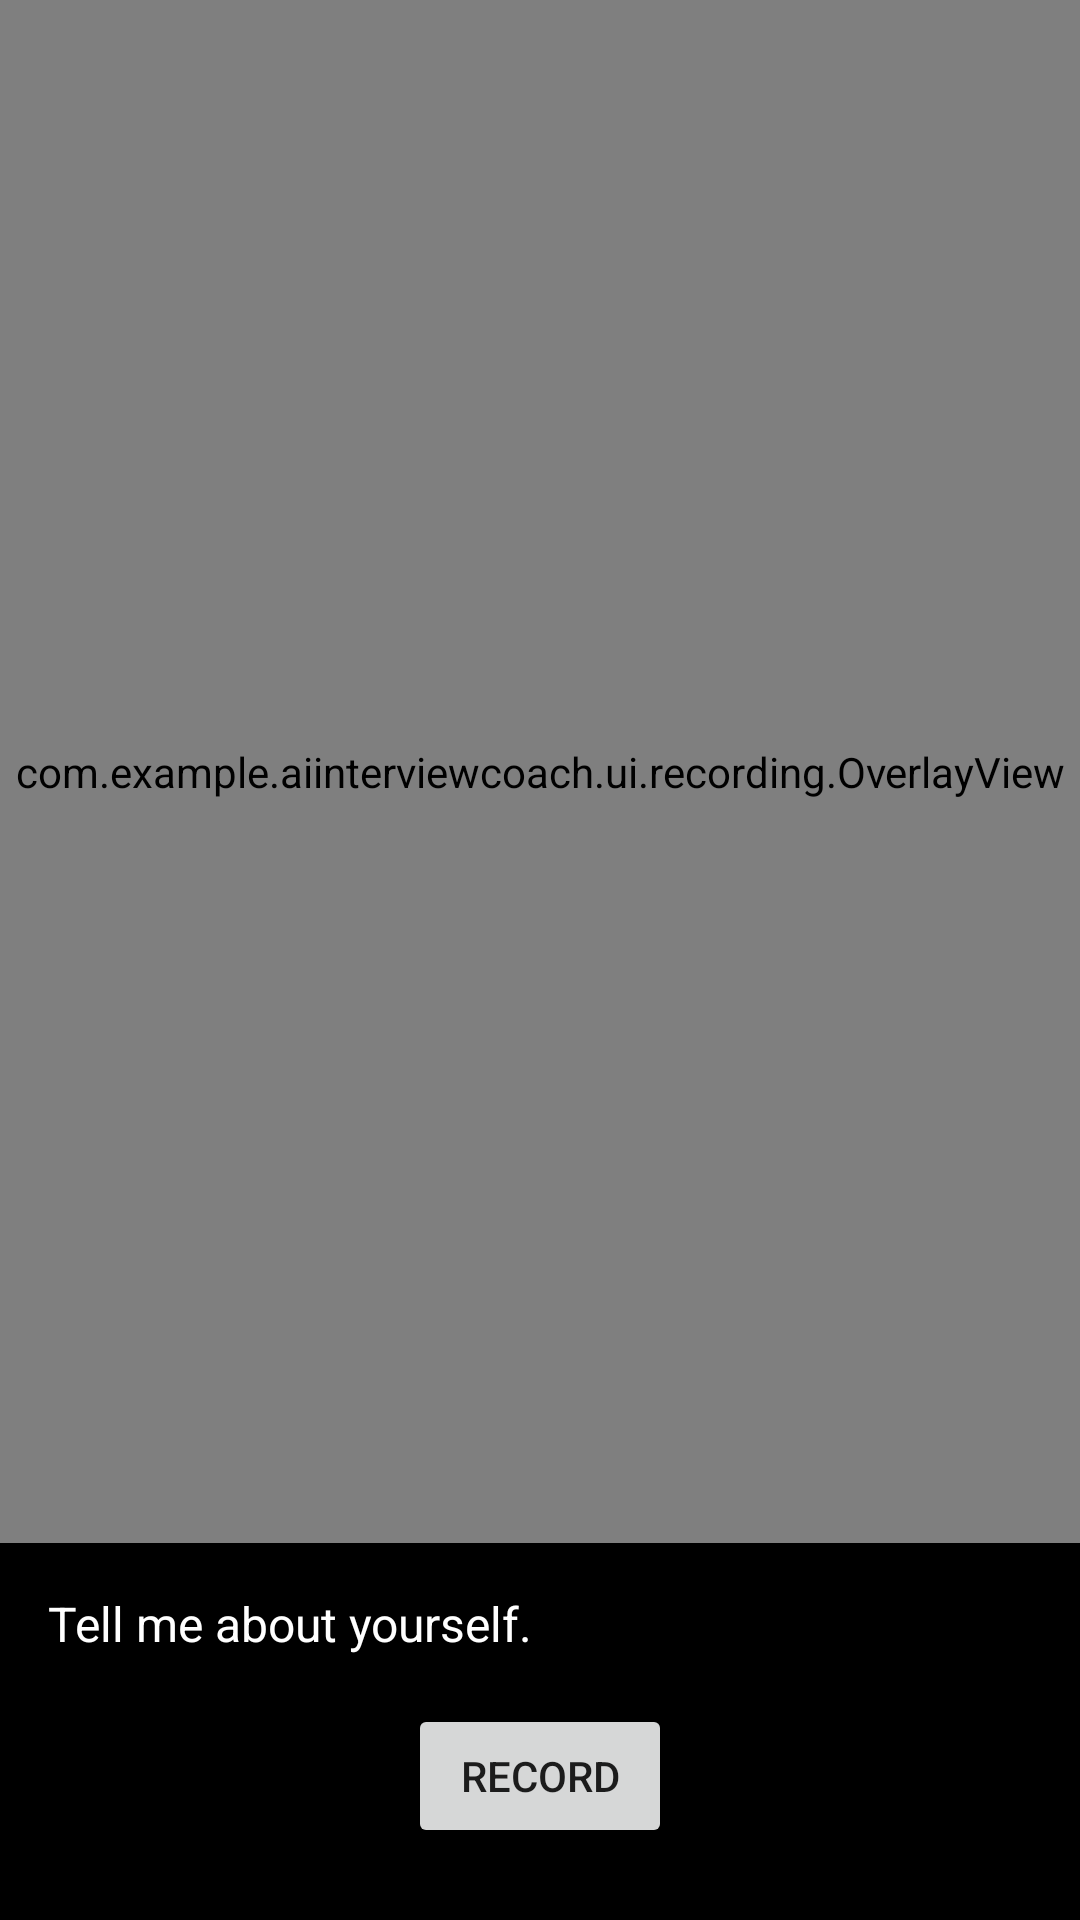

Write the Android layout XML for this screen, with the resource values it uses.
<!-- AndroidManifest.xml: application theme Theme.AIInterviewCoach -->
<!-- res/layout/fragment_recording.xml -->
<?xml version="1.0" encoding="utf-8"?>
<androidx.constraintlayout.widget.ConstraintLayout
    xmlns:android="http://schemas.android.com/apk/res/android"
    xmlns:app="http://schemas.android.com/apk/res-auto"
    android:layout_width="match_parent"
    android:layout_height="match_parent"
    android:background="@android:color/black">

    
    <androidx.camera.view.PreviewView
        android:id="@+id/previewView"
        android:layout_width="0dp"
        android:layout_height="0dp"
        app:layout_constraintTop_toTopOf="parent"
        app:layout_constraintStart_toStartOf="parent"
        app:layout_constraintEnd_toEndOf="parent"
        app:layout_constraintBottom_toTopOf="@+id/tvQuestion"
        app:layout_constraintVertical_weight="1" />

    <com.example.aiinterviewcoach.ui.recording.OverlayView
        android:id="@+id/overlayView"
        android:layout_width="0dp"
        android:layout_height="0dp"
        app:layout_constraintTop_toTopOf="@id/previewView"
        app:layout_constraintBottom_toBottomOf="@id/previewView"
        app:layout_constraintStart_toStartOf="@id/previewView"
        app:layout_constraintEnd_toEndOf="@id/previewView" />

    
    <TextView
        android:id="@+id/tvQuestion"
        android:layout_width="0dp"
        android:layout_height="wrap_content"
        android:padding="16dp"
        android:textSize="16sp"
        android:textColor="@android:color/white"
        android:text="@string/sample_question"
        app:layout_constraintTop_toBottomOf="@+id/previewView"
        app:layout_constraintStart_toStartOf="parent"
        app:layout_constraintEnd_toEndOf="parent"
        app:layout_constraintBottom_toTopOf="@+id/recordingIndicator" />

    
    <TextView
        android:id="@+id/recordingIndicator"
        android:layout_width="wrap_content"
        android:layout_height="wrap_content"
        android:text="● REC"
        android:textColor="#FF0000"
        android:textSize="14sp"
        android:textStyle="bold"
        android:padding="8dp"
        android:visibility="gone"
        app:layout_constraintTop_toBottomOf="@+id/tvQuestion"
        app:layout_constraintStart_toStartOf="parent"
        app:layout_constraintEnd_toEndOf="parent"
        app:layout_constraintBottom_toTopOf="@+id/btnRecord" />

    
    <Button
        android:id="@+id/btnRecord"
        android:layout_width="wrap_content"
        android:layout_height="wrap_content"
        android:text="Record"
        android:layout_marginBottom="24dp"
        app:layout_constraintBottom_toBottomOf="parent"
        app:layout_constraintStart_toStartOf="parent"
        app:layout_constraintEnd_toEndOf="parent"
        app:layout_constraintTop_toBottomOf="@+id/recordingIndicator" />

    
    <Button
        android:id="@+id/btnStop"
        android:layout_width="wrap_content"
        android:layout_height="wrap_content"
        android:text="Stop"
        android:visibility="gone"
        android:layout_marginBottom="24dp"
        app:layout_constraintBottom_toBottomOf="parent"
        app:layout_constraintStart_toStartOf="parent"
        app:layout_constraintEnd_toEndOf="parent"
        app:layout_constraintTop_toBottomOf="@+id/recordingIndicator" />

</androidx.constraintlayout.widget.ConstraintLayout>
<!-- resources referenced by this layout -->
<resources>
  <string name="sample_question">Tell me about yourself.</string>
  <style name="Theme.AIInterviewCoach" parent="Theme.MaterialComponents.DayNight.NoActionBar">
          
          <item name="colorPrimary">@color/primary</item>
          <item name="colorPrimaryVariant">@color/primary_dark</item>
          <item name="colorOnPrimary">@color/surface</item>
  
          
          <item name="colorSecondary">@color/secondary</item>
          <item name="colorSecondaryVariant">@color/secondary</item>
          <item name="colorOnSecondary">@color/surface</item>
  
          
          <item name="android:windowBackground">@color/bg</item>
          <item name="colorSurface">@color/surface</item>
          <item name="colorOnSurface">@color/text_primary</item>
  
          
          <item name="colorError">@color/danger</item>
          <item name="colorOnError">@color/surface</item>
  
          
          <item name="android:statusBarColor">@color/bg</item>
          <item name="android:windowLightStatusBar">true</item>
      </style>
  <color name="primary">#0D9488</color>
  <color name="primary_dark">#0F766E</color>
  <color name="surface">#FFFFFF</color>
  <color name="secondary">#0284C7</color>
  <color name="bg">#F8FAFC</color>
  <color name="text_primary">#0F172A</color>
  <color name="danger">#EF4444</color>
</resources>
